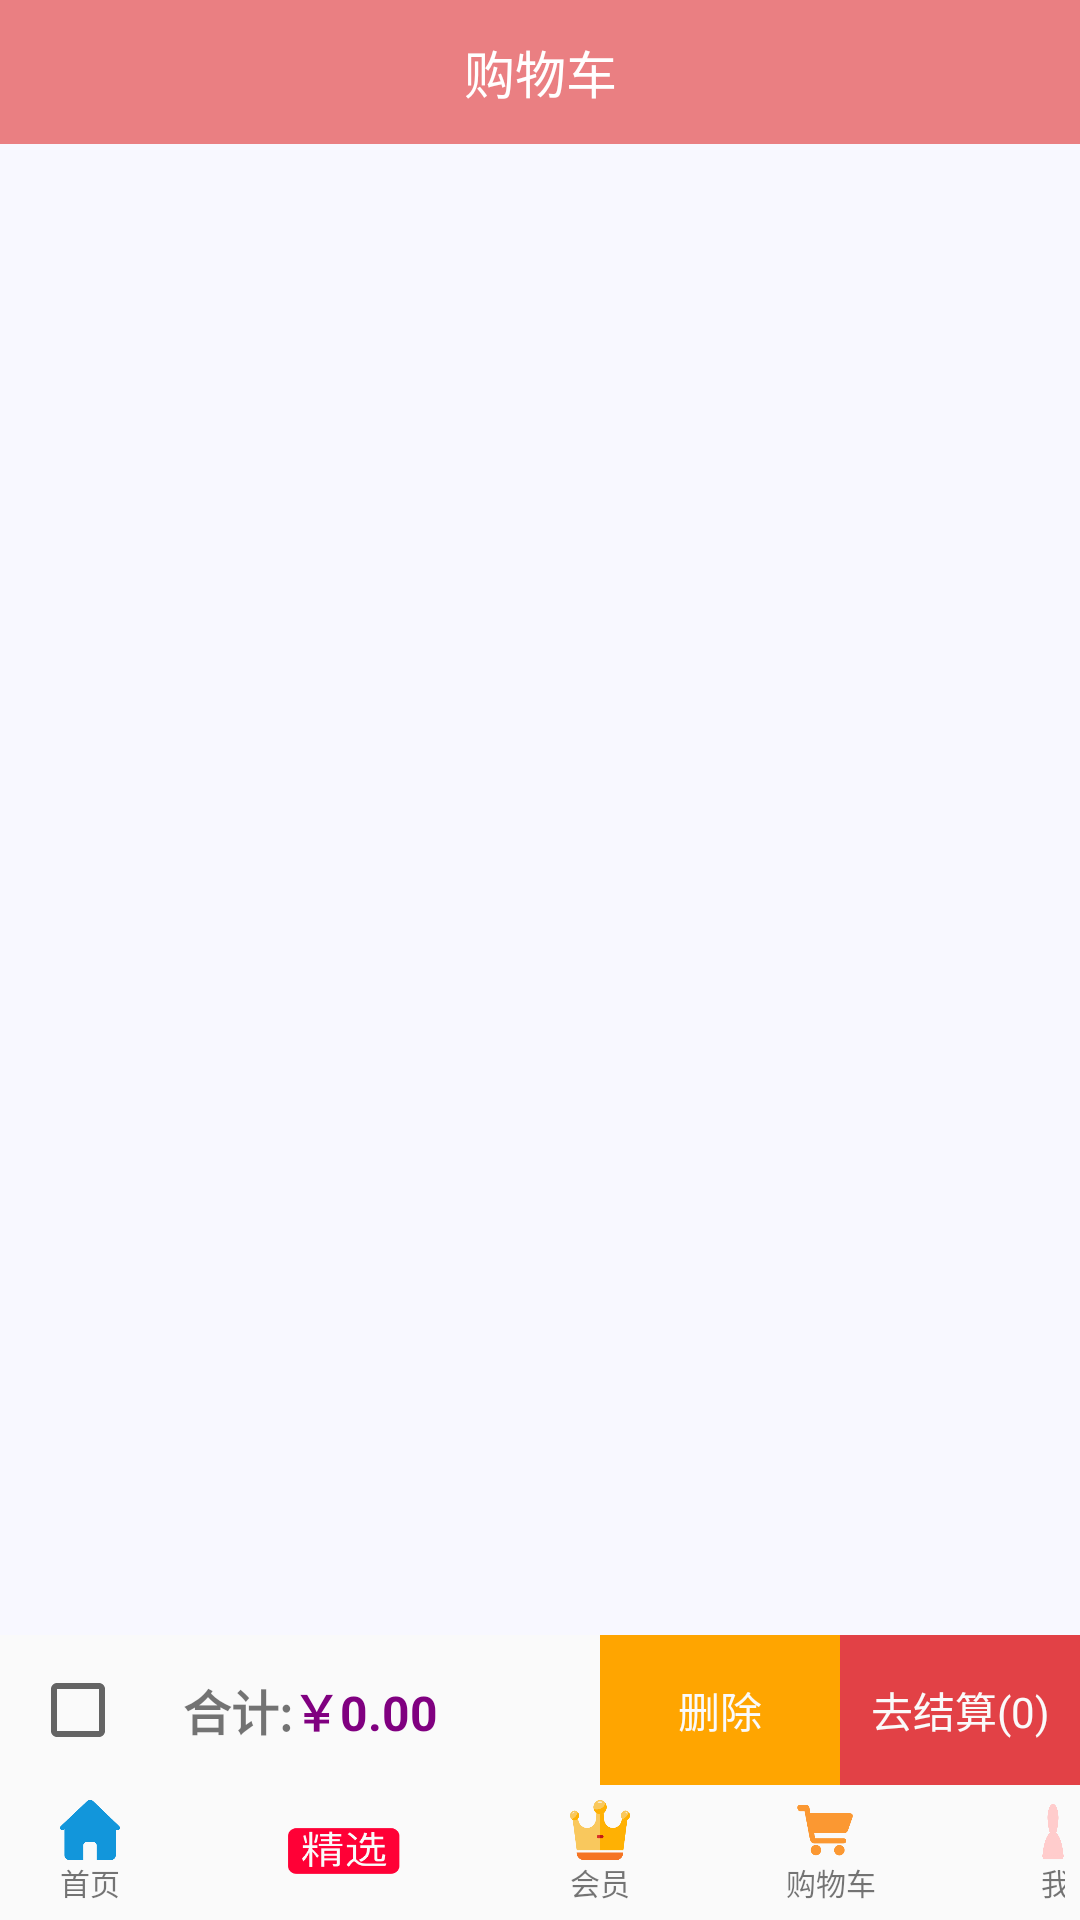

Android layout source for this screen:
<!-- AndroidManifest.xml: application theme AppTheme -->
<!-- res/layout/activity_shopping.xml -->
<?xml version="1.0" encoding="utf-8"?>
<LinearLayout xmlns:android="http://schemas.android.com/apk/res/android"
    xmlns:app="http://schemas.android.com/apk/res-auto"
    xmlns:tools="http://schemas.android.com/tools"
    android:layout_width="match_parent"
    android:layout_height="match_parent"
    android:orientation="vertical"
    tools:context="com.shopcar.ShoppingActivity">
    <LinearLayout
        android:id="@+id/top_bar"
        android:layout_width="match_parent"
        android:layout_height="48dp"
        android:background="#A9E24146"
        android:orientation="vertical">

        <TextView
            android:id="@+id/title"
            android:layout_width="match_parent"
            android:layout_height="wrap_content"
            android:gravity="center"
            android:minHeight="48dp"
            android:text="购物车"
            android:textColor="@color/white"
            android:textSize="17sp" />
    </LinearLayout>

    <ListView
        android:id="@+id/listview"
        android:layout_width="match_parent"
        android:background="@color/ghostwhite"
        android:layout_height="0dp"
        android:layout_weight="1"
        android:childIndicator="@null"
        android:groupIndicator="@null" />

    <LinearLayout
        android:layout_width="match_parent"
        android:layout_height="50dp"
        android:orientation="horizontal">

        <LinearLayout
            android:layout_width="0dp"
            android:layout_height="match_parent"
            android:layout_weight="2.5"
            android:gravity="center_vertical"
            android:orientation="horizontal">

            <CheckBox
                android:id="@+id/all_chekbox"
                android:layout_width="wrap_content"
                android:layout_height="wrap_content"
                android:layout_gravity="center_vertical"
                android:layout_marginLeft="10dp"
                android:layout_marginRight="4dp"
                android:checkMark="?android:attr/listChoiceIndicatorMultiple"
                android:gravity="center"
                android:minHeight="64dp"
                android:paddingLeft="10dp"
                android:textAppearance="?android:attr/textAppearanceLarge"
                android:visibility="visible" />

            <TextView
                android:layout_width="wrap_content"
                android:layout_height="wrap_content"
                android:layout_marginLeft="5dp"
                android:text="合计:"
                android:textSize="16sp"
                android:textStyle="bold" />

            <TextView
                android:id="@+id/tv_total_price"
                android:layout_width="wrap_content"
                android:layout_height="wrap_content"
                android:text="￥0.00"
                android:textColor="@color/purple"
                android:textSize="16sp"
                android:textStyle="bold" />
        </LinearLayout>

        <TextView
            android:id="@+id/tv_delete"
            android:layout_width="0dp"
            android:layout_height="match_parent"
            android:layout_weight="1"
            android:background="@color/orange"
            android:clickable="true"
            android:gravity="center"
            android:text="删除"
            android:textColor="#FAFAFA" />

        <TextView
            android:id="@+id/tv_go_to_pay"
            android:layout_width="0dp"
            android:layout_height="match_parent"
            android:layout_weight="1"
            android:background="#E24146"
            android:clickable="true"
            android:gravity="center"
            android:text="去结算(0)"
            android:textColor="#FAFAFA" />
    </LinearLayout>

    <RelativeLayout
        android:layout_width="match_parent"
        android:layout_height="45dp"
        android:padding="5dp">
        <Button
            android:id="@+id/btn_firstpage"
            android:layout_width="20dp"
            android:layout_height="20dp"
            android:layout_marginLeft="15dp"
            android:background="@drawable/first"
            />

        <TextView
            android:id="@+id/txt_backkey"
            android:layout_width="20dp"
            android:layout_height="20dp"
            android:layout_marginLeft="15dp"
            android:text="首页"
            android:layout_below="@+id/btn_firstpage"
            android:textSize="10sp"
            />
        <Button
            android:id="@+id/btn_choose"
            android:layout_width="40dp"
            android:layout_height="match_parent"
            android:background="@drawable/seriouschoose"
            android:layout_toRightOf="@+id/btn_firstpage"
            android:layout_marginLeft="55dp"
            />



        <Button
            android:id="@+id/btn_member"
            android:layout_width="20dp"
            android:layout_height="20dp"
            android:layout_marginLeft="55dp"
            android:layout_toRightOf="@+id/btn_choose"
            android:background="@drawable/vip" />

        <TextView
            android:id="@+id/txt_member"
            android:layout_width="20dp"
            android:layout_height="20dp"
            android:text="会员"
            android:layout_below="@+id/btn_member"
            android:layout_toRightOf="@+id/txt_backkey"
            android:layout_marginLeft="150dp"
            android:textSize="10sp"
            />

        <Button
            android:id="@+id/btn_shopping"
            android:layout_width="20dp"
            android:layout_height="20dp"
            android:layout_marginLeft="55dp"
            android:layout_toRightOf="@+id/btn_member"
            android:background="@drawable/shopcar" />

        <TextView
            android:id="@+id/txt_shopping"
            android:layout_width="40dp"
            android:layout_height="20dp"
            android:text="购物车"
            android:layout_below="@+id/btn_member"
            android:layout_toRightOf="@+id/txt_member"
            android:layout_marginLeft="52dp"
            android:textSize="10sp"
            />

        <Button
            android:id="@+id/btn_my"
            android:layout_width="20dp"
            android:layout_height="20dp"
            android:layout_marginLeft="62dp"
            android:layout_toRightOf="@+id/btn_shopping"
            android:background="@drawable/my" />

        <TextView
            android:id="@+id/txt_my"
            android:layout_width="40dp"
            android:layout_height="20dp"
            android:text="我的"
            android:layout_below="@+id/btn_my"
            android:layout_toRightOf="@+id/txt_shopping"
            android:layout_marginLeft="45dp"
            android:textSize="10sp"
            />
    </RelativeLayout>


</LinearLayout>
<!-- resources referenced by this layout -->
<resources>
  <color name="ghostwhite">#f8f8ff</color>
  <color name="orange">#ffa500</color>
  <color name="purple">#800080</color>
  <color name="white">#ffffff</color>
  <!-- drawable first: png bitmap (drawable, 4303 bytes) -->
  <!-- drawable my: png bitmap (drawable, 6126 bytes) -->
  <!-- drawable seriouschoose: png bitmap (drawable, 6014 bytes) -->
  <!-- drawable shopcar: png bitmap (drawable, 3912 bytes) -->
  <!-- drawable vip: png bitmap (drawable, 10410 bytes) -->
  <style name="AppTheme" parent="Theme.AppCompat.Light.DarkActionBar">
          
          <item name="colorPrimary">@color/colorPrimary</item>
          <item name="colorPrimaryDark">@color/colorPrimaryDark</item>
          <item name="colorAccent">@color/colorAccent</item>
      </style>
  <color name="colorPrimary">#3F51B5</color>
  <color name="colorPrimaryDark">#303F9F</color>
  <color name="colorAccent">#FF4081</color>
</resources>
